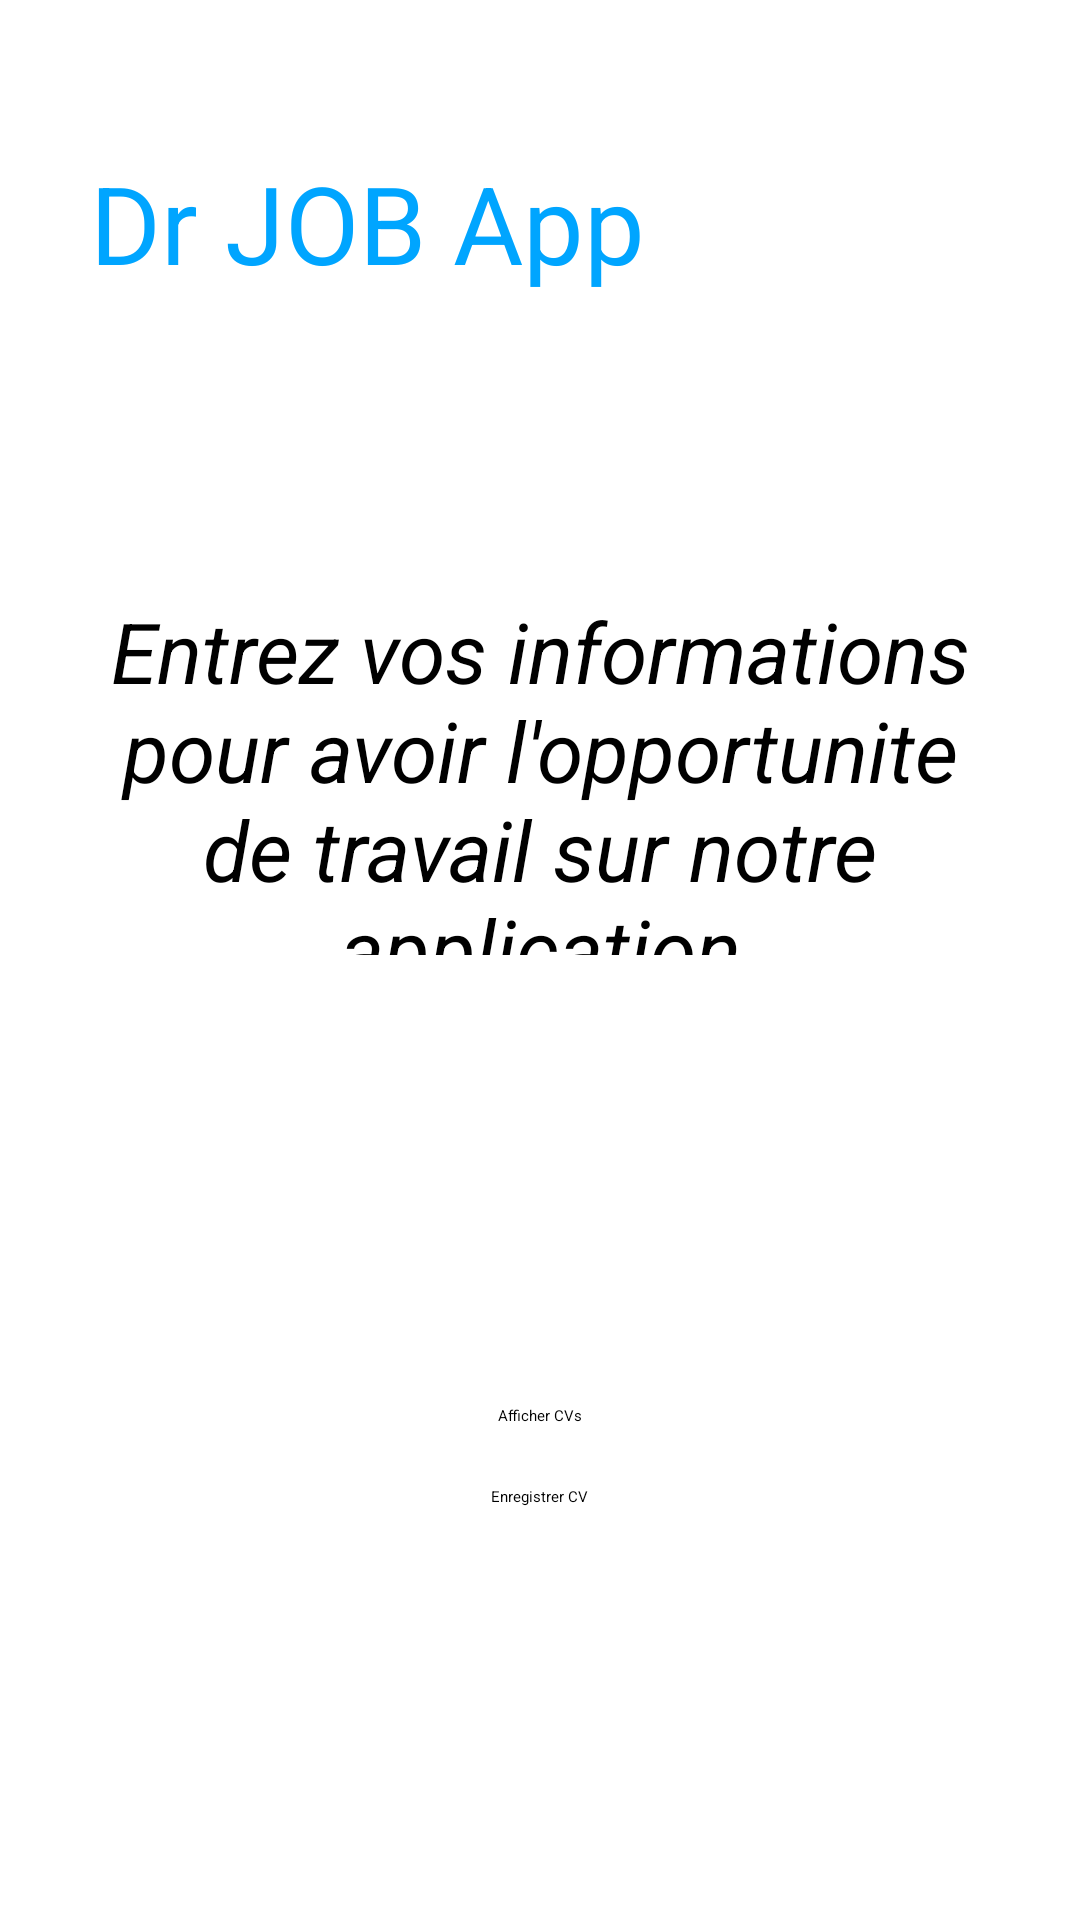

Android layout source for this screen:
<!-- AndroidManifest.xml: application theme Theme.JobApp -->
<!-- res/layout/activity_main.xml -->
<?xml version="1.0" encoding="utf-8"?>
<androidx.constraintlayout.widget.ConstraintLayout xmlns:android="http://schemas.android.com/apk/res/android"
    xmlns:app="http://schemas.android.com/apk/res-auto"
    xmlns:tools="http://schemas.android.com/tools"
    android:layout_width="match_parent"
    android:layout_height="match_parent"
    tools:context=".MainActivity">

    <LinearLayout
        android:layout_width="match_parent"
        android:layout_height="match_parent"

        android:layout_alignParentTop="true"
        android:orientation="vertical"
        android:layout_marginTop="40dp"
        android:layout_marginRight="30dp"
        android:layout_marginLeft="30dp">


        <TextView
            style="@style/headerTextPrimary"
            android:layout_width="match_parent"
            android:layout_height="wrap_content"
            android:layout_gravity="center"
            android:text="Dr JOB App"
            android:textSize="36dp"
            android:layout_marginTop="10dp"/>
        <TextView
            android:layout_width="match_parent"
            android:layout_height="120dp"
            android:textStyle="normal|italic"
            android:textColor="@color/black"
            android:text="Entrez vos informations pour avoir l'opportunite de travail sur notre application"
            android:textSize="28dp"
            android:layout_marginTop="100dp"
            android:gravity="center" />


        <Button
            android:id="@+id/viewCvButton"
            style="@style/parent"
            android:layout_width="wrap_content"
            android:layout_height="wrap_content"
            android:layout_gravity="center_horizontal"
            android:layout_marginTop="150dp"
            android:text="Afficher CVs"
            android:textStyle="normal" />

        <Button
            android:id="@+id/registerButton"
            style="@style/parent"
            android:layout_width="wrap_content"
            android:layout_height="wrap_content"
            android:layout_gravity="center_horizontal"
            android:layout_marginTop="20dp"
            android:text="Enregistrer CV"
            android:textStyle="normal" />

        <include layout="@layout/activity_visualisation"/>

    </LinearLayout>


</androidx.constraintlayout.widget.ConstraintLayout>
<!-- res/layout/activity_visualisation.xml (included above) -->
<?xml version="1.0" encoding="utf-8"?>
<androidx.constraintlayout.widget.ConstraintLayout xmlns:android="http://schemas.android.com/apk/res/android"
    xmlns:tools="http://schemas.android.com/tools"
    android:layout_width="match_parent"
    android:layout_height="match_parent"
    tools:context=".VisualisationActivity">

    <LinearLayout
        xmlns:android="http://schemas.android.com/apk/res/android"
        xmlns:tools="http://schemas.android.com/tools"
        xmlns:app="http://schemas.android.com/apk/res-auto"
        android:layout_width="match_parent"
        android:layout_height="match_parent"
        tools:context=".VisualisationActivity"
        android:orientation="vertical">
        <ListView
            android:layout_width="match_parent"
            android:layout_height="match_parent"
            android:id="@+id/listcv"/>
    </LinearLayout>

</androidx.constraintlayout.widget.ConstraintLayout>
<!-- resources referenced by this layout -->
<resources>
  <color name="black">#FF000000</color>
  <style name="headerTextPrimary" parent="headerText">
          <item name="android:textColor">@color/primaryTextColor</item>
      </style>
  <style name="parent">
          <item name="android:layout_width">match_parent</item>
          <item name="android:layout_height">wrap_content</item>
      </style>
  <style name="headerText" parent="parent">
          <item name="android:textSize">@dimen/headerTextSize</item>
          <item name="android:textAlignment">center</item>
          <item name="android:textColor">@color/whiteTextColor</item>
          <item name="android:textStyle">bold</item>
      </style>
  <color name="primaryTextColor">#00a5ff</color>
  <color name="whiteTextColor">#fff</color>
</resources>
